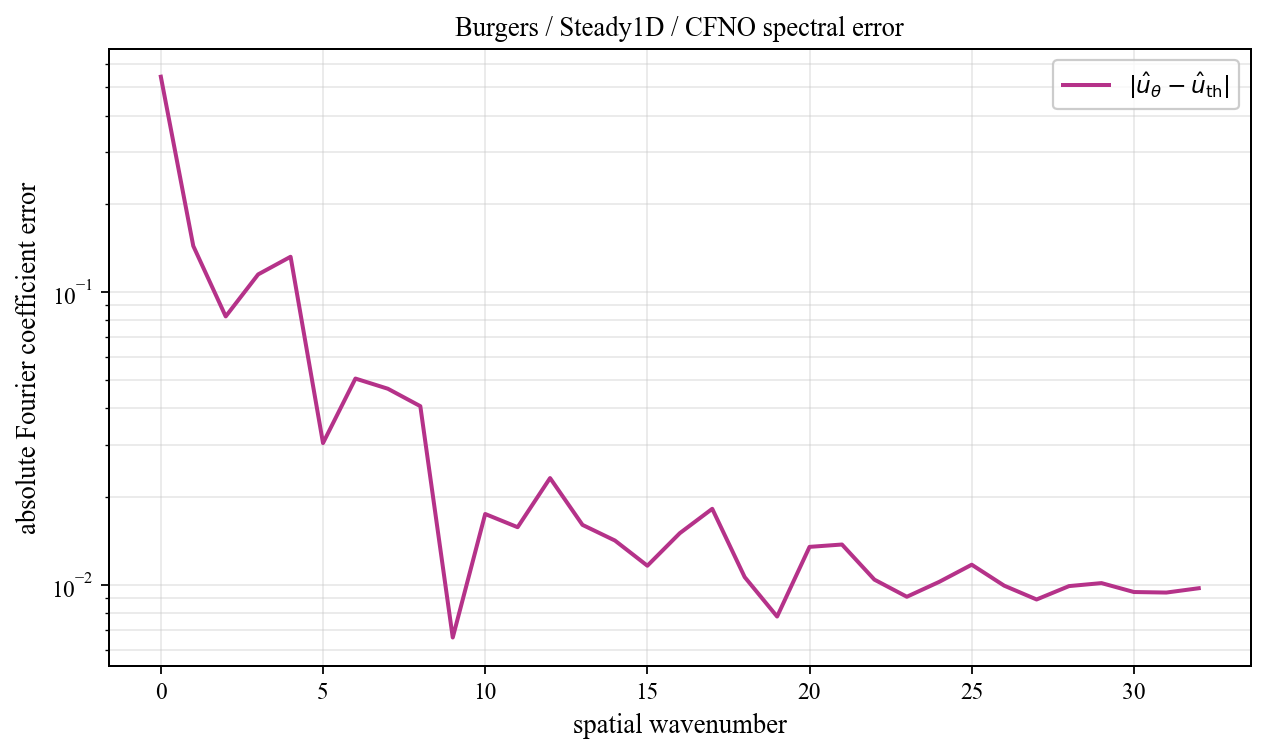

Values plotted in this chart, from the file beside it:
spatial_wavenumber, prediction_magnitude, theory_magnitude, absolute_coefficient_error
0, 0.09234, 0.4506, 0.5429
1, 0.308, 0.3667, 0.1435
2, 0.2312, 0.3137, 0.08247
3, 0.1255, 0.02118, 0.1148
4, 0.1212, 0.01217, 0.1318
5, 0.02305, 0.008508, 0.03048
6, 0.05376, 0.006543, 0.05061
7, 0.04307, 0.005331, 0.04671
8, 0.03638, 0.004515, 0.04073
9, 0.002798, 0.00393, 0.006609
10, 0.01496, 0.003492, 0.01745
11, 0.01377, 0.003152, 0.01573
12, 0.02076, 0.002881, 0.02315
13, 0.01347, 0.002662, 0.01602
14, 0.01169, 0.00248, 0.01417
15, 0.0103, 0.002328, 0.01162
16, 0.01312, 0.0022, 0.01501
17, 0.01614, 0.002091, 0.01818
18, 0.008634, 0.001997, 0.01063
19, 0.006033, 0.001916, 0.007793
20, 0.01185, 0.001846, 0.01348
21, 0.01198, 0.001786, 0.01373
22, 0.008702, 0.001734, 0.01042
23, 0.007477, 0.001689, 0.009105
24, 0.008689, 0.001651, 0.01024
25, 0.0101, 0.001618, 0.01171
26, 0.008346, 0.001591, 0.009936
27, 0.007353, 0.001568, 0.008912
28, 0.008364, 0.00155, 0.009901
29, 0.008604, 0.001536, 0.01014
30, 0.007925, 0.001526, 0.009451
31, 0.007891, 0.001521, 0.009411
32, 0.008218, 0.001519, 0.009737
